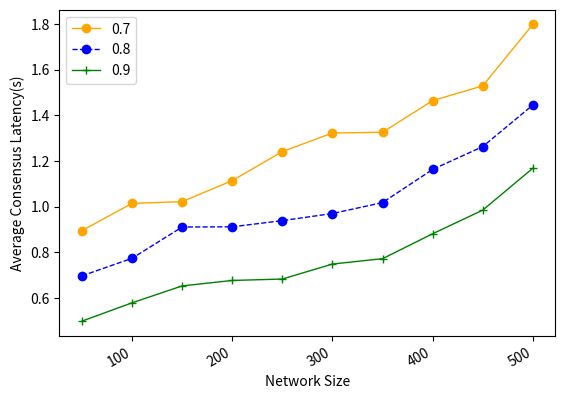

The matplotlib source for this figure:
import numpy as np
from scipy.special import perm, comb
import matplotlib.pyplot as plt
import matplotlib.pylab as mp
from scipy.signal import savgol_filter
from scipy.interpolate import make_interp_spline


N = 100
p_hard = 0.33
# N = np.arange(100, 1501, 50)
x = np.arange(50, 501, 50)
y1 = [0.894441, 1.013594, 1.021473, 1.11347, 1.240722, 1.321944, 1.325152, 1.463664, 1.528732, 1.79757]
y2 = [0.696391, 0.773161, 0.910062, 0.911144, 0.938167, 0.969302, 1.017247, 1.162423, 1.262502, 1.444638]
y3 = [0.49794, 0.578208, 0.65221, 0.676112, 0.682336, 0.748049, 0.771418, 0.880671, 0.984171, 1.167806]

fig, ax1 = mp.subplots()
# ax2= ax1.twinx()
plt.plot(x, y1, 'o-', c='orange', label ='0.7', linewidth=1)
# plt.legend(loc=2, ncol = 1, mode='None')
plt.plot(x, y2, 'o--', c='blue', label ='0.8', linewidth=1)
plt.plot(x, y3, '+-', c='green', label ='0.9', linewidth=1)
plt.legend(loc=2, ncol = 1, mode='None')
ax1.set_xlabel('Network Size',fontsize=10)
ax1.set_ylabel('Average Consensus Latency(s)',fontsize=10)
plt.gcf().autofmt_xdate()
plt.show()